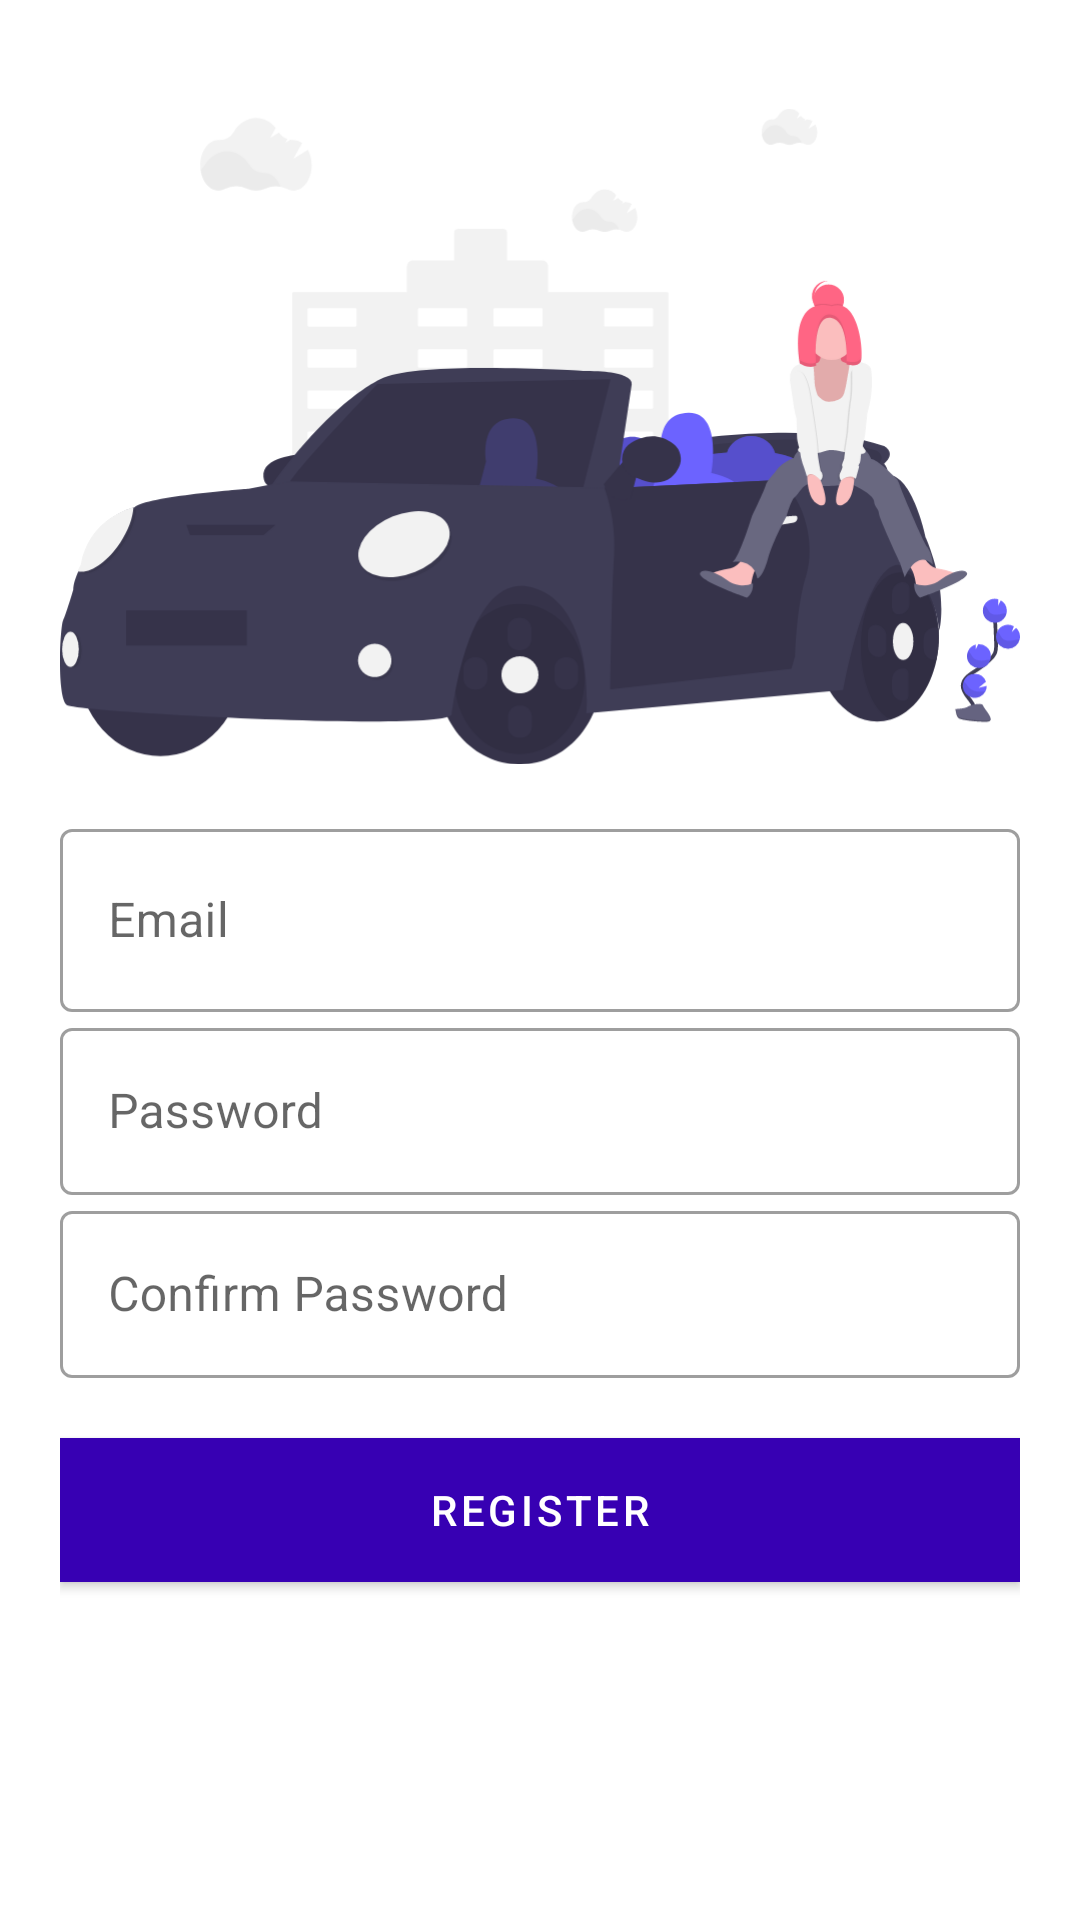

Reconstruct the res/layout file that produces this screen, plus the resources it refers to.
<!-- AndroidManifest.xml: application theme Theme.CAB -->
<!-- res/layout/fragment_register_driver.xml -->
<?xml version="1.0" encoding="utf-8"?>
<androidx.constraintlayout.widget.ConstraintLayout xmlns:android="http://schemas.android.com/apk/res/android"
    xmlns:app="http://schemas.android.com/apk/res-auto"
    xmlns:tools="http://schemas.android.com/tools"
    android:layout_width="match_parent"
    android:layout_height="wrap_content"
    android:padding="20dp"
    tools:context=".RegisterDriverFragment">

    <androidx.constraintlayout.utils.widget.ImageFilterView
        android:id="@+id/logo"
        android:layout_width="0dp"
        android:layout_height="251dp"
        app:layout_constraintBottom_toTopOf="@+id/email"
        app:layout_constraintEnd_toEndOf="parent"
        app:layout_constraintStart_toStartOf="parent"
        app:layout_constraintTop_toTopOf="parent"
        app:srcCompat="@drawable/ic_undraw_fast_car_p4cu" />

    <com.google.android.material.progressindicator.CircularProgressIndicator
        android:id="@+id/indicator"
        android:layout_width="wrap_content"
        android:layout_height="wrap_content"
        android:indeterminate="true"
        android:visibility="invisible"
        app:layout_constraintBottom_toBottomOf="parent"
        app:layout_constraintEnd_toEndOf="parent"
        app:layout_constraintStart_toStartOf="parent"
        app:layout_constraintTop_toTopOf="parent" />


    <com.google.android.material.textfield.TextInputLayout
        android:id="@+id/email"
        style="@style/Widget.MaterialComponents.TextInputLayout.OutlinedBox"
        android:layout_width="0dp"
        android:layout_height="wrap_content"
        android:hint="Email"
        app:endIconMode="clear_text"
        app:layout_constraintEnd_toEndOf="parent"
        app:layout_constraintStart_toStartOf="parent"
        app:layout_constraintTop_toBottomOf="@id/logo"
        app:startIconDrawable="@drawable/ic_email">

        <com.google.android.material.textfield.TextInputEditText
            android:layout_width="match_parent"
            android:layout_height="61dp"
            android:inputType="textEmailAddress"
            app:layout_constraintBottom_toBottomOf="parent"
            app:layout_constraintTop_toTopOf="parent"
            tools:layout_editor_absoluteX="16dp" />
    </com.google.android.material.textfield.TextInputLayout>

    <com.google.android.material.textfield.TextInputLayout
        android:id="@+id/password"
        style="@style/Widget.MaterialComponents.TextInputLayout.OutlinedBox"
        android:layout_width="0dp"
        android:layout_height="wrap_content"
        android:hint="Password"
        app:endIconMode="clear_text"
        app:layout_constraintEnd_toEndOf="parent"
        app:layout_constraintStart_toStartOf="parent"
        app:layout_constraintTop_toBottomOf="@id/email"
        app:startIconDrawable="@drawable/ic_pass">

        <com.google.android.material.textfield.TextInputEditText
            android:layout_width="match_parent"
            android:layout_height="wrap_content"
            android:inputType="textPassword"
            app:layout_constraintBottom_toBottomOf="parent"
            app:layout_constraintTop_toTopOf="parent"
            tools:layout_editor_absoluteX="16dp" />
    </com.google.android.material.textfield.TextInputLayout>

    <com.google.android.material.textfield.TextInputLayout
        android:id="@+id/conf_password"
        style="@style/Widget.MaterialComponents.TextInputLayout.OutlinedBox"
        android:layout_width="0dp"
        android:layout_height="wrap_content"
        android:hint="Confirm Password"
        app:endIconMode="clear_text"
        app:layout_constraintEnd_toEndOf="parent"
        app:layout_constraintStart_toStartOf="parent"
        app:layout_constraintTop_toBottomOf="@+id/password"
        app:startIconDrawable="@drawable/ic_pass">

        <com.google.android.material.textfield.TextInputEditText
            android:layout_width="match_parent"
            android:layout_height="wrap_content"
            android:inputType="textPassword"
            app:layout_constraintBottom_toBottomOf="parent"
            app:layout_constraintTop_toTopOf="parent"
            tools:layout_editor_absoluteX="16dp" />
    </com.google.android.material.textfield.TextInputLayout>

    <com.google.android.material.button.MaterialButton
        android:id="@+id/register_btn"
        android:layout_width="0dp"
        android:layout_height="wrap_content"
        android:layout_marginTop="20dp"
        android:background="@color/purple_700"
        android:text="Register"
        app:layout_constraintEnd_toEndOf="parent"
        app:layout_constraintStart_toStartOf="parent"
        app:layout_constraintTop_toBottomOf="@+id/conf_password" />


</androidx.constraintlayout.widget.ConstraintLayout>
<!-- resources referenced by this layout -->
<resources>
  <color name="purple_700">#FF3700B3</color>
  <!-- drawable ic_undraw_fast_car_p4cu: vector/xml drawable (drawable, 28676 chars, omitted) -->
  <style name="Theme.CAB" parent="Theme.MaterialComponents.DayNight.NoActionBar">
          
          <item name="colorPrimary">@color/purple_700</item>
          <item name="colorPrimaryVariant">@color/purple_700</item>
          <item name="colorOnPrimary">@color/color3</item>
          
          <item name="colorSecondary">@color/teal_200</item>
          <item name="colorSecondaryVariant">@color/teal_700</item>
          <item name="colorOnSecondary">@color/black</item>
          
          <item name="android:statusBarColor" tools:targetApi="l">?attr/colorPrimaryVariant</item>
          
      </style>
  <color name="color3">#FFFFFFFF</color>
  <color name="teal_200">#FF03DAC5</color>
  <color name="teal_700">#FF018786</color>
  <color name="black">#FF000000</color>
</resources>
